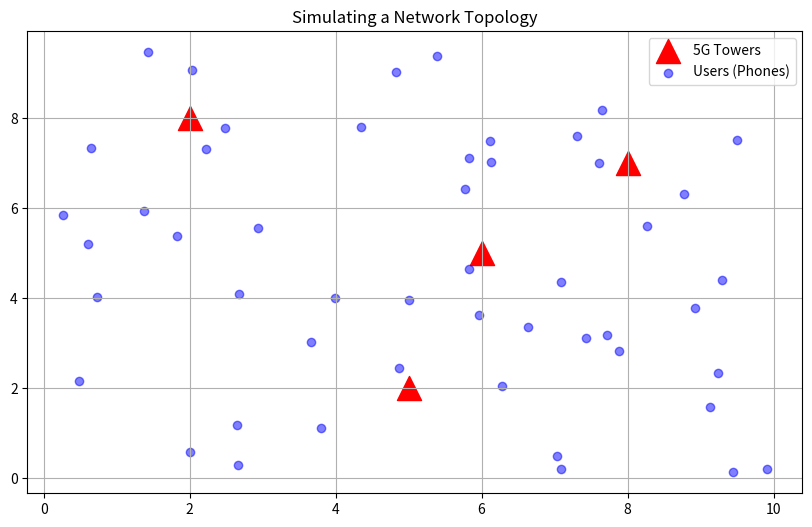

Generate this figure with matplotlib:
import numpy as np
import matplotlib.pyplot as plt

map_size = 10 #100 Km²

towers = np.array([
    [2, 8],  # Tower A 
    [5, 2],  # Tower B 
    [8, 7],   # Tower C 
    [6, 5]  # Tower D
])
num_users = 50
user_locations = np.random.rand(num_users, 2)*map_size

plt.figure(figsize=(10, 6))
plt.scatter(towers[:, 0], towers[:, 1], c='red', marker='^', s=300, label='5G Towers')
plt.scatter(user_locations[:, 0], user_locations[:, 1], c='blue', alpha=0.5, label='Users (Phones)')
plt.title("Simulating a Network Topology")
plt.legend()
plt.grid(True)
plt.show()
